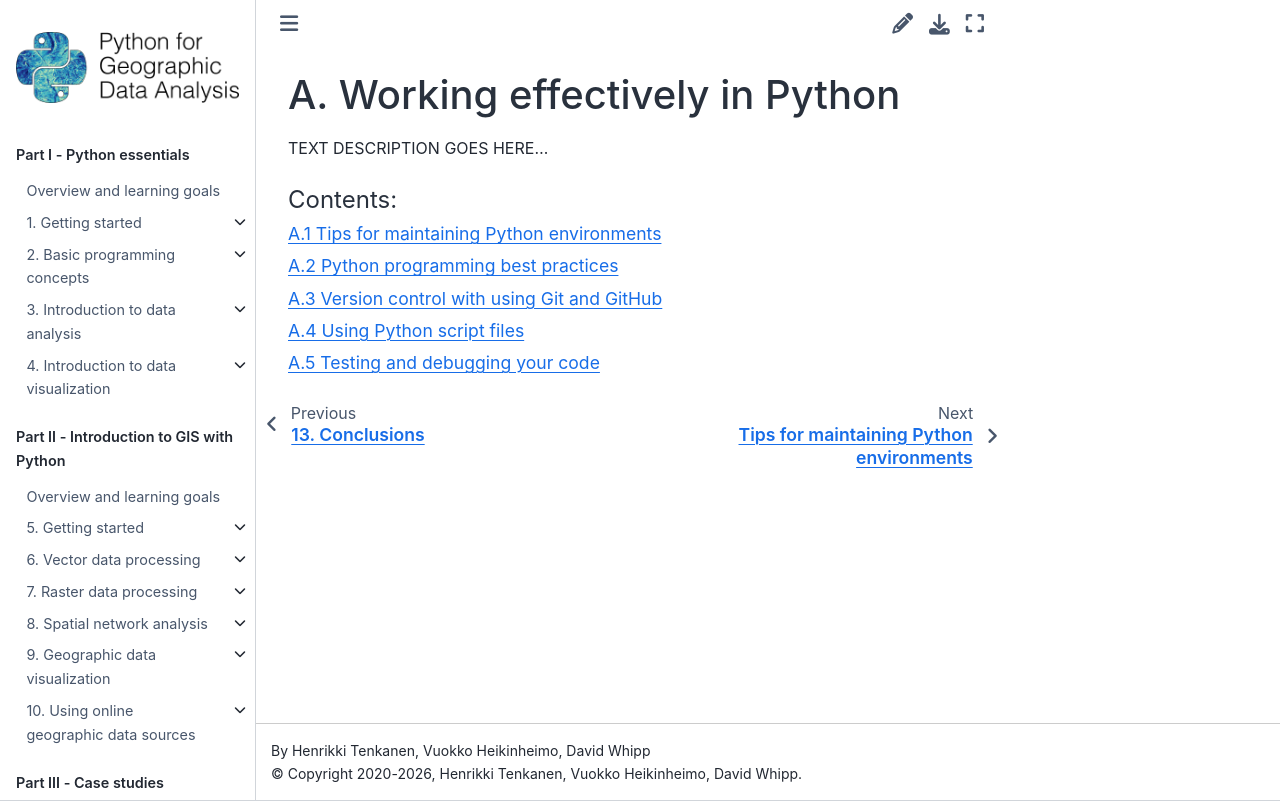

repository: Python-GIS-book/site · page: back-matter/appendix-a.html · generator: sphinx

A. Working effectively in Python
================================

TEXT DESCRIPTION GOES HERE...

.. toctree::
    :maxdepth: 1
    :caption: Contents:

    A.1 Tips for maintaining Python environments <nb/appendix-0-python-environments.ipynb>
    A.2 Python programming best practices <nb/appendix-1-best-practices.ipynb>
    A.3 Version control with using Git and GitHub <nb/appendix-2-git-github.ipynb>
    A.4 Using Python script files <nb/appendix-3-script-files.ipynb>
    A.5 Testing and debugging your code <nb/appendix-4-testing-and-debugging.ipynb>
